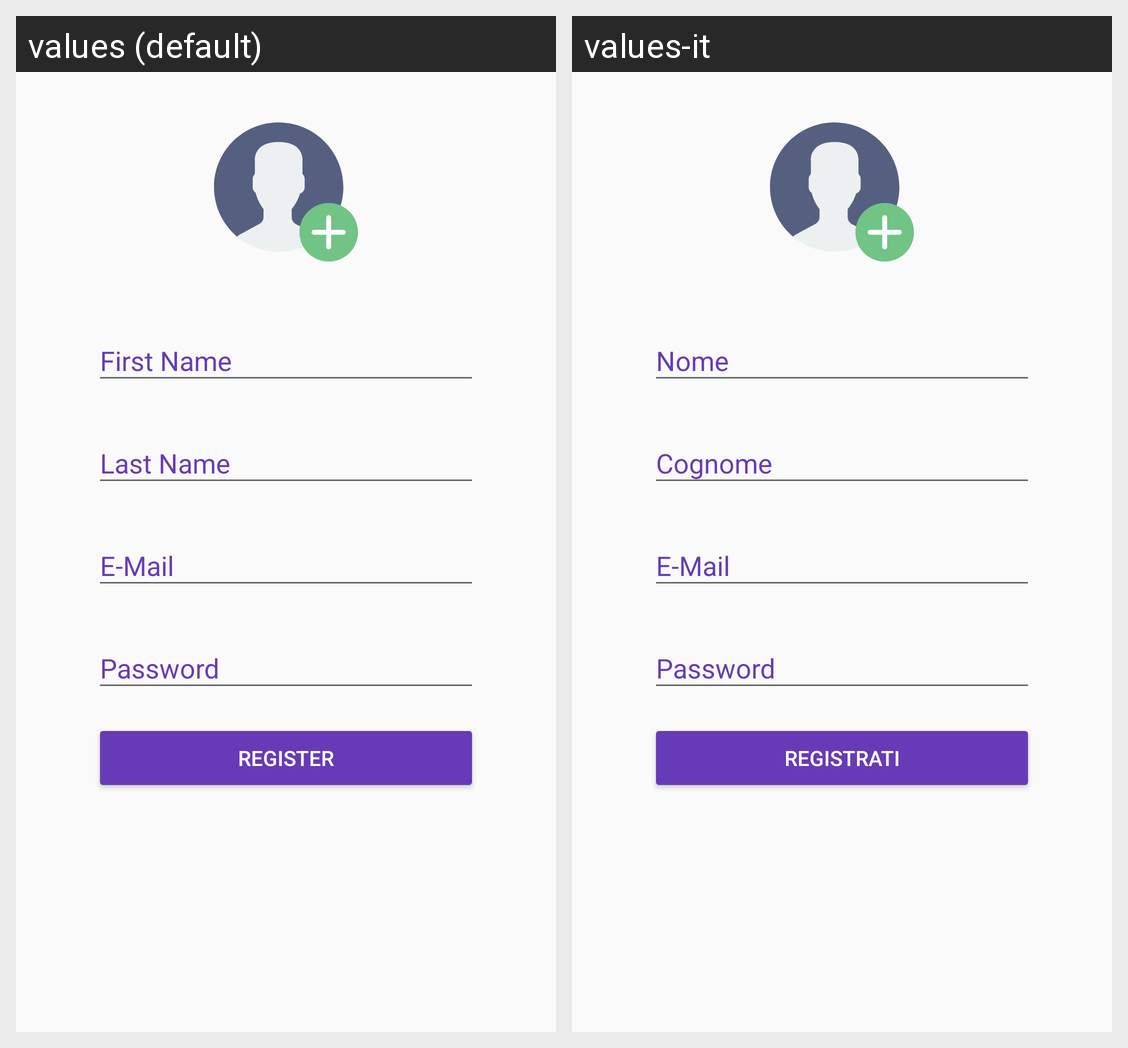

For this localized Android screen grid, give each drawn string resource with its value in every locale shown.
Android screen res/layout/fragment_register.xml rendered under 2 locales, left to right: values (default), values-it. Device: Nexus 5 (rendered at 1080×1920; each locale shown at half size, 540×960, under a caption strip naming it); theme AppTheme.
Strings drawn on this screen, with the default value and each locale's value (text and hints the layout hard-codes, and strings that could not be matched under every locale, appear in the picture but are not listed):

string_firstname
  values: First Name
  values-it: Nome

string_lastname
  values: Last Name
  values-it: Cognome

string_mail
  values: E-Mail
  values-it: E-Mail

string_password
  values: Password
  values-it: Password

string_register
  values: Register
  values-it: Registrati
